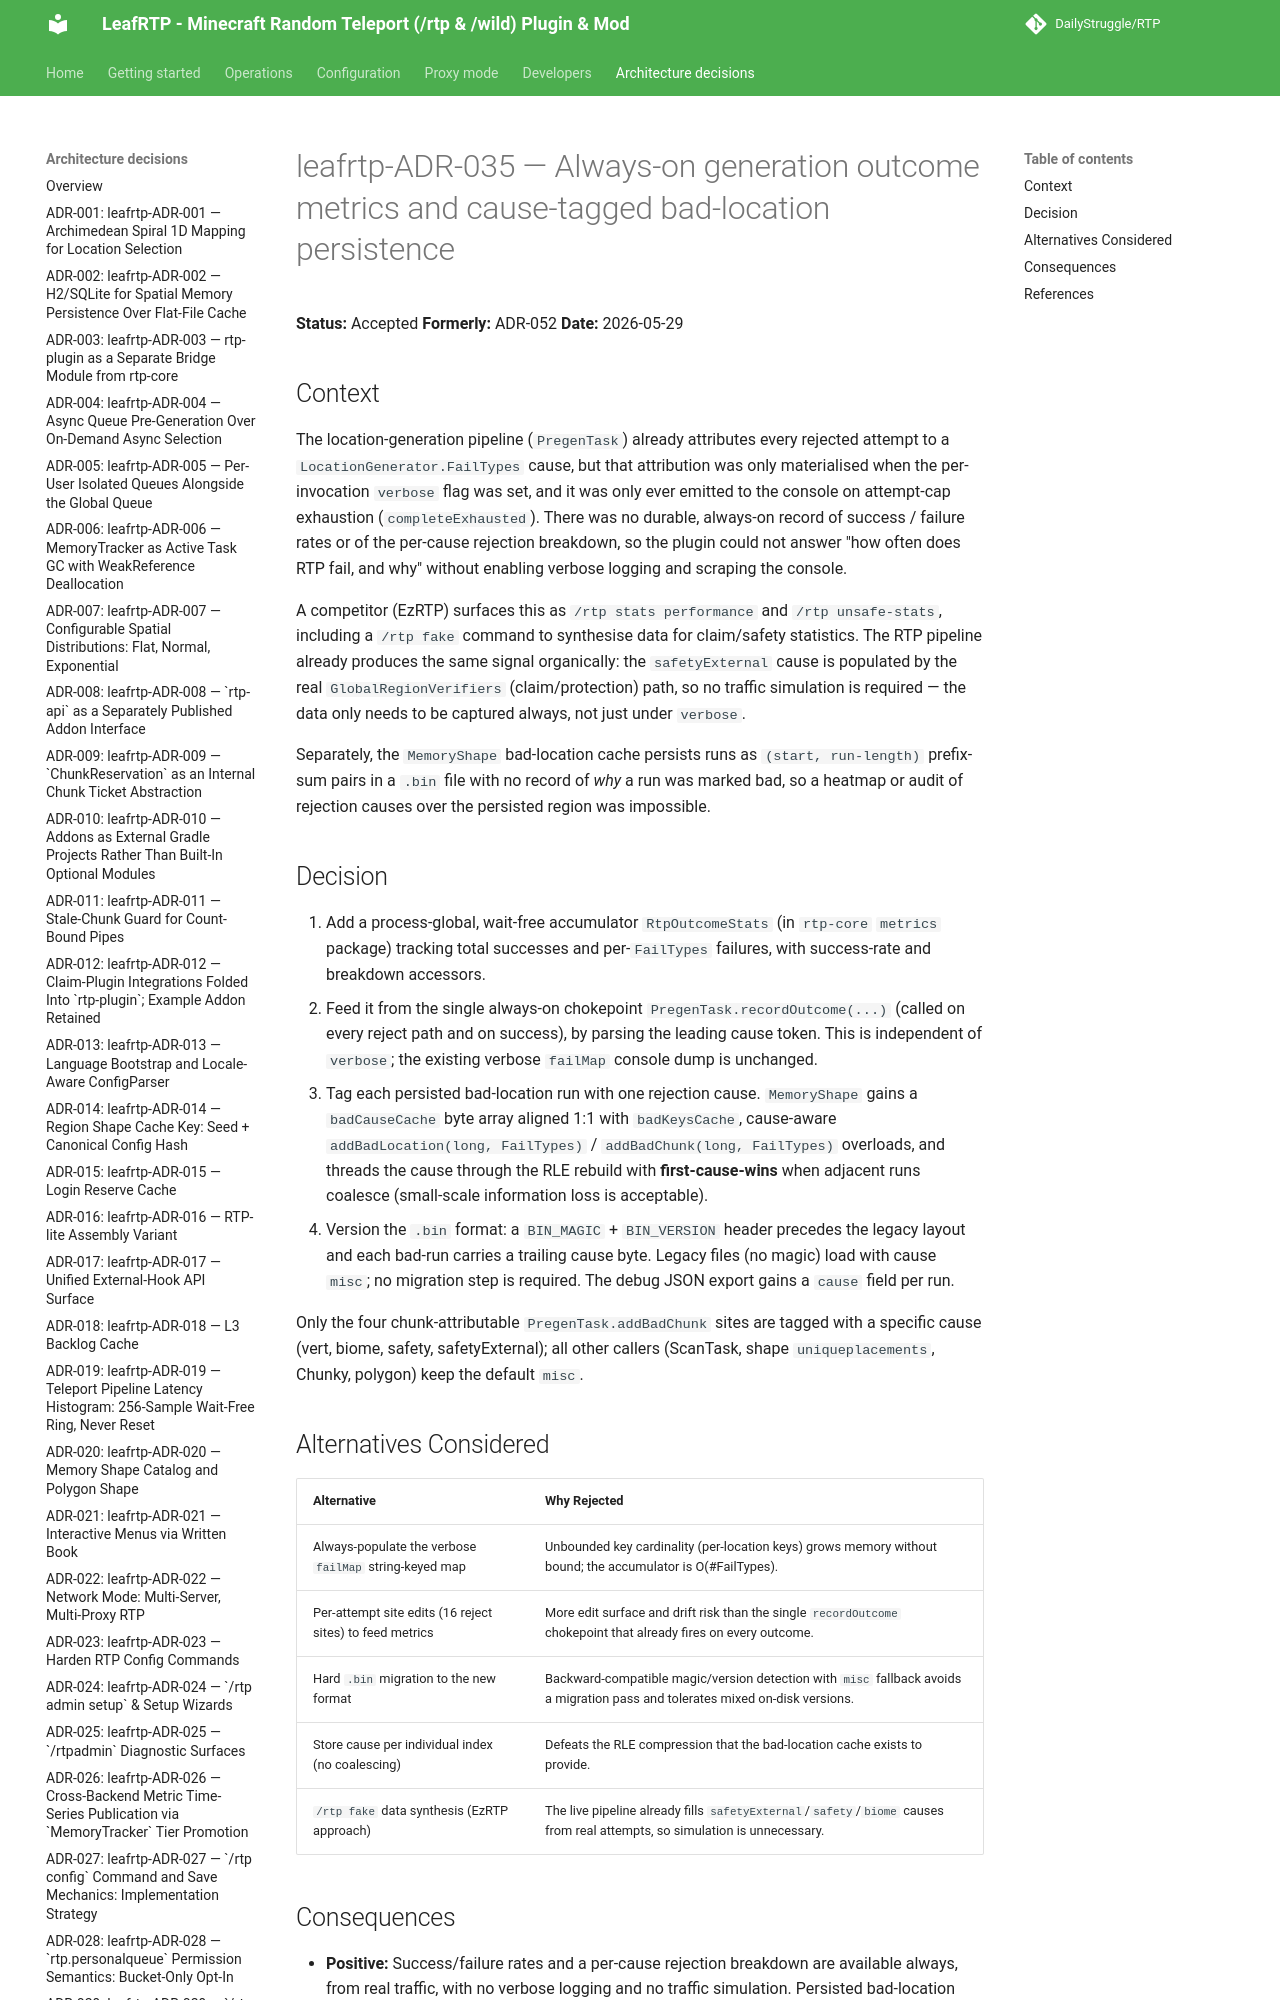

repository: DailyStruggle/RTP · page: adr/leafrtp-ADR-035-outcome-metrics-and-cause-tagged-bad-locations/index.html · generator: mkdocs

# leafrtp-ADR-035 — Always-on generation outcome metrics and cause-tagged bad-location persistence

**Status:** Accepted
**Formerly:** ADR-052
**Date:** 2026-05-29

## Context

The location-generation pipeline (`PregenTask`) already attributes every rejected
attempt to a `LocationGenerator.FailTypes` cause, but that attribution was only
materialised when the per-invocation `verbose` flag was set, and it was only ever
emitted to the console on attempt-cap exhaustion (`completeExhausted`). There was
no durable, always-on record of success / failure rates or of the per-cause
rejection breakdown, so the plugin could not answer "how often does RTP fail, and
why" without enabling verbose logging and scraping the console.

A competitor (EzRTP) surfaces this as `/rtp stats performance` and `/rtp unsafe-stats`,
including a `/rtp fake` command to synthesise data for claim/safety statistics. The
RTP pipeline already produces the same signal organically: the `safetyExternal`
cause is populated by the real `GlobalRegionVerifiers` (claim/protection) path, so
no traffic simulation is required — the data only needs to be captured always, not
just under `verbose`.
